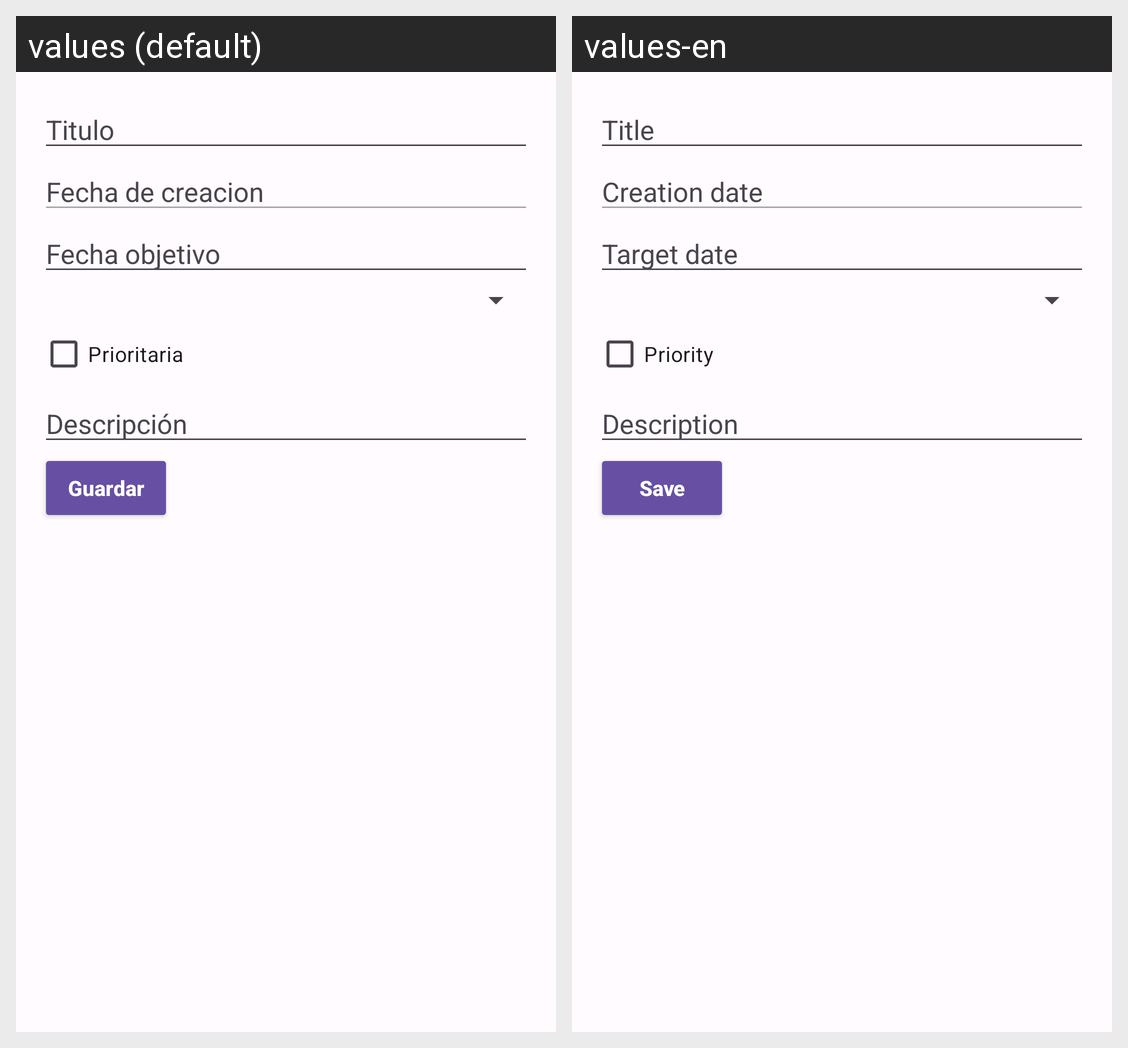

Translations of the strings shown on this Android screen, per locale in the grid:
Android screen res/layout/activity_editar_tarea.xml rendered under 2 locales, left to right: values (default), values-en. Device: Nexus 5 (rendered at 1080×1920; each locale shown at half size, 540×960, under a caption strip naming it); theme Theme.TareaFinal.
Strings drawn on this screen, with the default value and each locale's value (text and hints the layout hard-codes, and strings that could not be matched under every locale, appear in the picture but are not listed):

idTitulo
  values: Titulo
  values-en: Title

itFechaCreacion
  values: Fecha de creacion
  values-en: Creation date

itFechaObjetivo
  values: Fecha objetivo
  values-en: Target date

itPrioritaria
  values: Prioritaria
  values-en: Priority

itdescripcion
  values: Descripción
  values-en: Description

guardar
  values: Guardar
  values-en: Save
